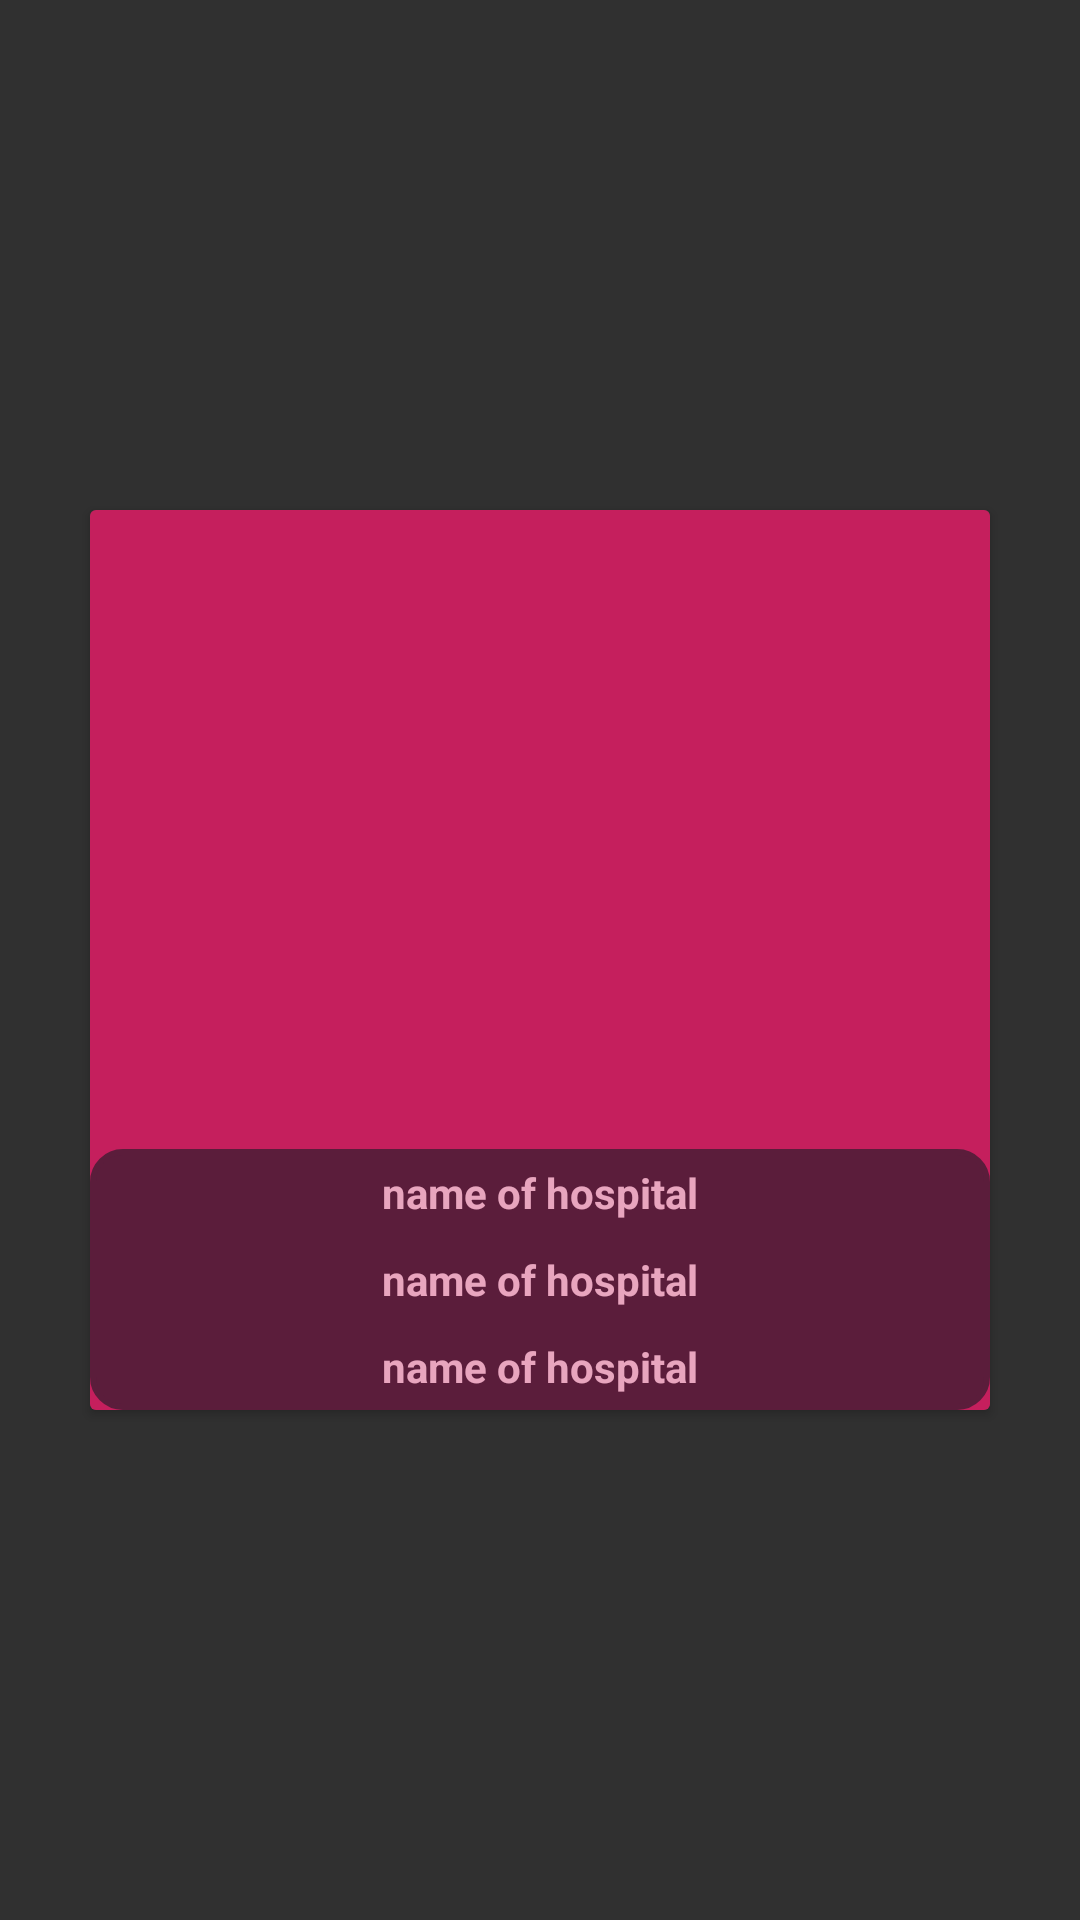

Here is an Android app screen rendered from its layout file. Give the layout XML and the strings, colors and styles it references.
<!-- AndroidManifest.xml: application theme Theme.Design.NoActionBar -->
<!-- res/layout/single_hospital.xml -->
<?xml version="1.0" encoding="utf-8"?>
<androidx.constraintlayout.widget.ConstraintLayout xmlns:android="http://schemas.android.com/apk/res/android"
    xmlns:app="http://schemas.android.com/apk/res-auto"
    android:layout_width="match_parent"
    android:layout_gravity="center_horizontal"
    android:layout_height="wrap_content">

    <androidx.cardview.widget.CardView
        android:layout_width="wrap_content"
        android:layout_height="wrap_content"
        android:background="@drawable/textbox_outline"
        app:layout_constraintBottom_toBottomOf="parent"
        app:layout_constraintEnd_toEndOf="parent"
        app:layout_constraintHorizontal_bias="0.5"
        app:layout_constraintStart_toStartOf="parent"
        app:layout_constraintTop_toTopOf="parent" >

        <FrameLayout
            android:layout_width="match_parent"
            android:layout_height="match_parent">

            <FrameLayout

                android:layout_width="match_parent"
                android:layout_height="match_parent"
                android:background="@drawable/textbox_outline"
                >

                <ImageView
                    android:layout_gravity="center_horizontal"
                    android:layout_width="300dp"
                    android:layout_height="300dp"
                    android:scaleType="centerCrop"
                    android:id="@+id/imageSingleHospital"
                    android:background="@drawable/textbox_outline"
                    android:src="@color/crimson"/>

            </FrameLayout>

            <LinearLayout
                android:layout_width="match_parent"
                android:layout_height="wrap_content"
                android:layout_gravity="bottom |center"
                android:orientation="vertical"
                android:background="@drawable/textbox_outline"
                android:backgroundTint="@color/darkShade"
                android:alpha="0.6">
                <TextView
                    android:layout_width="match_parent"
                    android:layout_height="wrap_content"
                    android:layout_gravity="center_horizontal"
                    android:textAlignment="center"
                    android:textColor="@color/white"
                    android:textStyle="bold"
                    android:text="name of hospital"
                    android:id="@+id/nameOfHospitalInSingleHospital"
                    android:layout_margin="5dp"/>
                <TextView
                    android:layout_width="match_parent"
                    android:layout_height="wrap_content"
                    android:layout_gravity="center_horizontal"
                    android:textAlignment="center"
                    android:textColor="@color/white"
                    android:textStyle="bold"
                    android:text="name of hospital"
                    android:layout_margin="5dp"
                    android:id="@+id/phNUmOfHospitalInSingleHospital"/>
                <TextView
                    android:layout_width="match_parent"
                    android:layout_height="wrap_content"
                    android:layout_gravity="center_horizontal"
                    android:textAlignment="center"
                    android:textColor="@color/white"
                    android:textStyle="bold"
                    android:text="name of hospital"
                    android:layout_margin="5dp"
                    android:id="@+id/locationOffHospitalInSingleHospital"/>
            </LinearLayout>

        </FrameLayout>



    </androidx.cardview.widget.CardView>

</androidx.constraintlayout.widget.ConstraintLayout>
<!-- resources referenced by this layout -->
<resources>
  <color name="crimson">#c51f5d</color>
  <color name="darkShade">#141d26</color>
  <color name="white">#FFFFFFFF</color>
  <!-- drawable textbox_outline (drawable) -->
  <?xml version="1.0" encoding="utf-8"?>
  <shape xmlns:android="http://schemas.android.com/apk/res/android">
  
      <stroke
          android:color="#DDDDDD"
          android:width="2dp"
          />
      <corners
          android:radius="10dp"/>
  
  
  </shape>
</resources>
